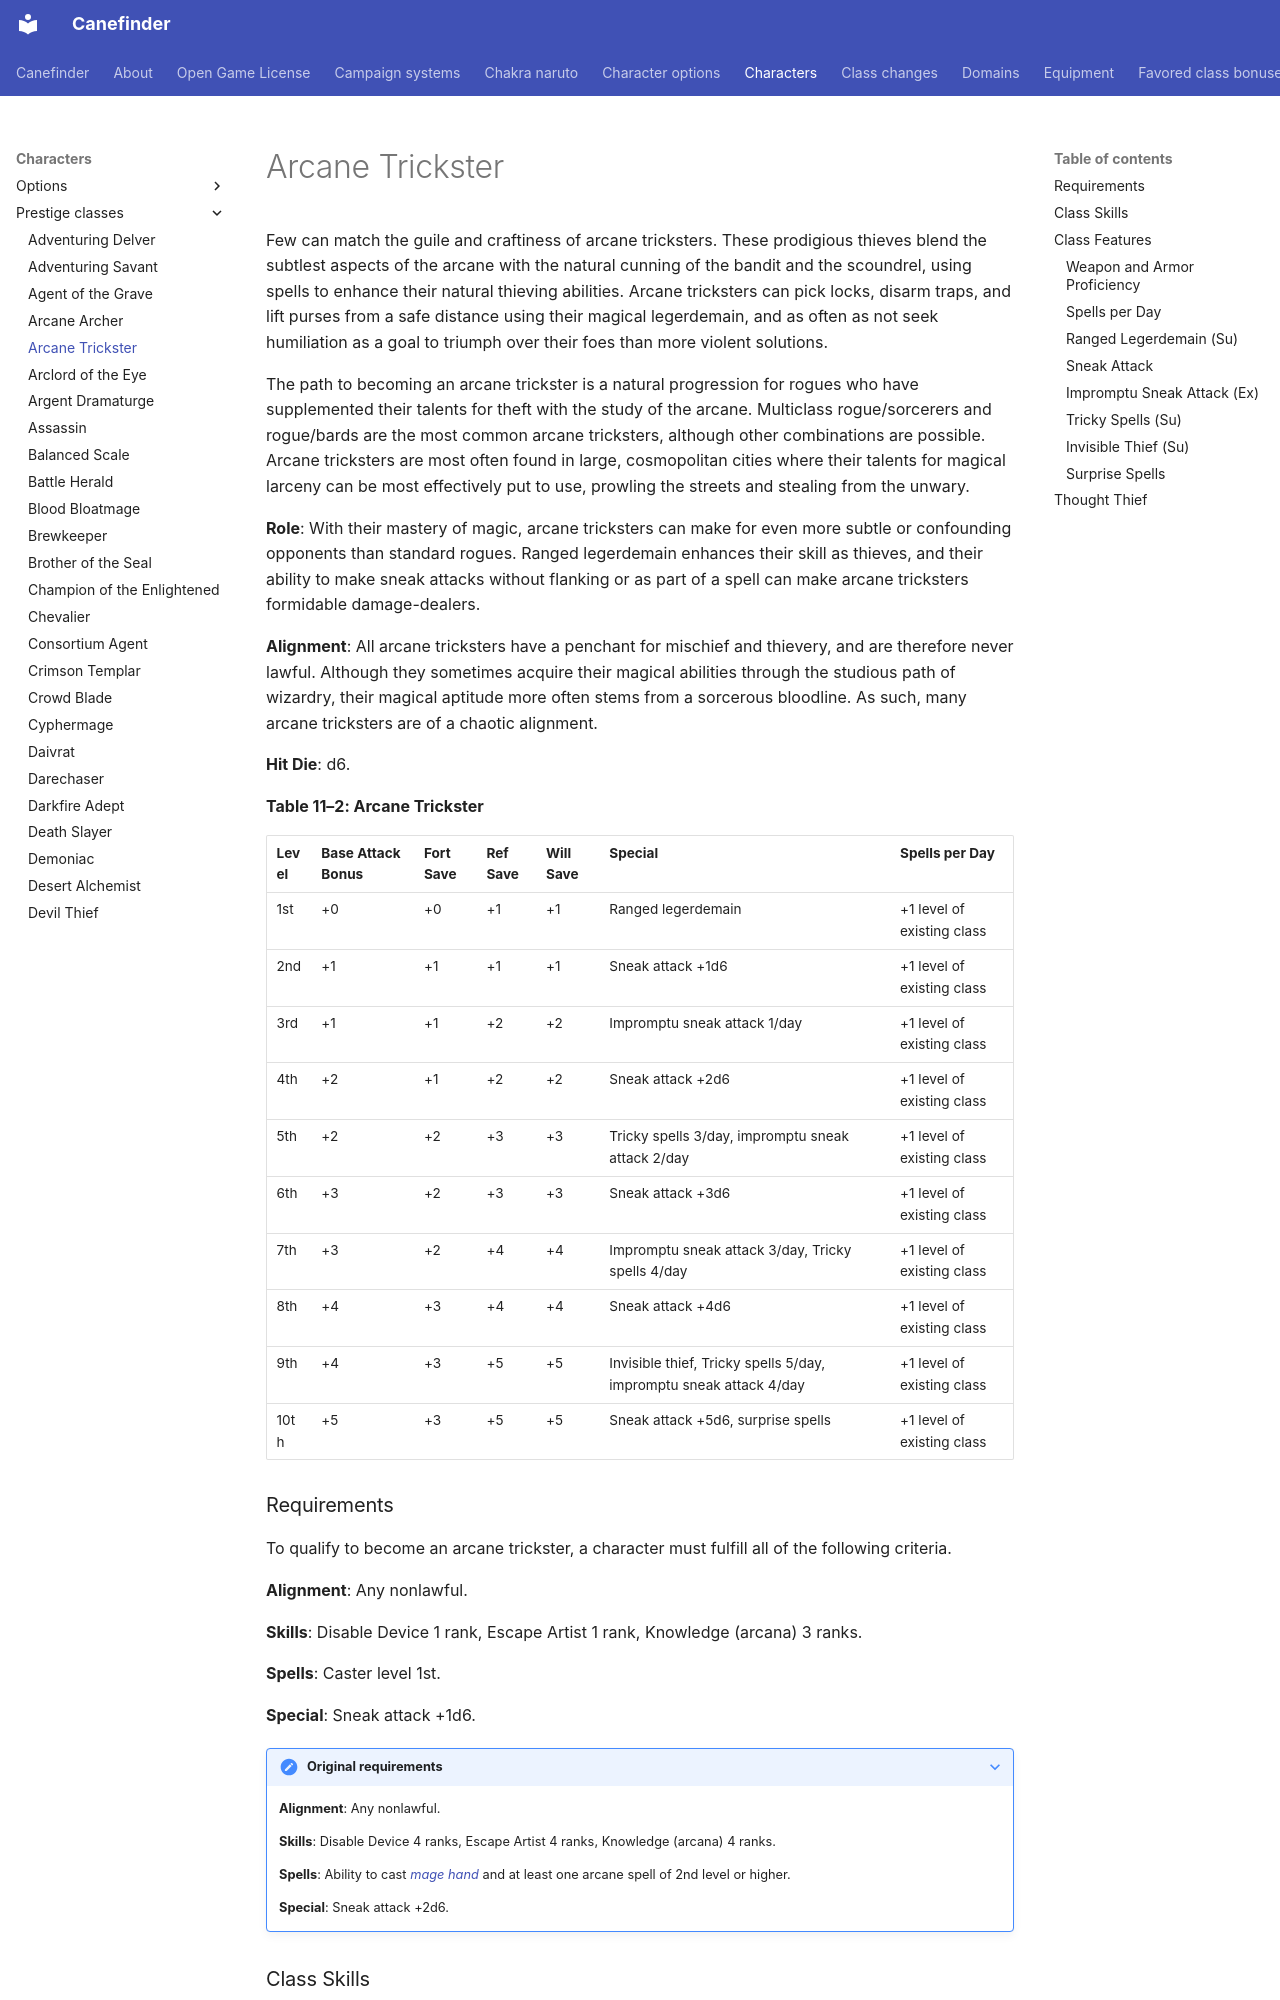

repository: canefinderhouserules/Canefinderhouserules · page: characters/prestige-classes/arcane-trickster/index.html · generator: mkdocs

# Arcane Trickster

Few can match the guile and craftiness of arcane tricksters. These prodigious thieves blend the subtlest aspects of the arcane with the natural cunning of the bandit and the scoundrel, using spells to enhance their natural thieving abilities. Arcane tricksters can pick locks, disarm traps, and lift purses from a safe distance using their magical legerdemain, and as often as not seek humiliation as a goal to triumph over their foes than more violent solutions.

The path to becoming an arcane trickster is a natural progression for rogues who have supplemented their talents for theft with the study of the arcane. Multiclass rogue/sorcerers and rogue/bards are the most common arcane tricksters, although other combinations are possible. Arcane tricksters are most often found in large, cosmopolitan cities where their talents for magical larceny can be most effectively put to use, prowling the streets and stealing from the unwary.

**Role**: With their mastery of magic, arcane tricksters can make for even more subtle or confounding opponents than standard rogues. Ranged legerdemain enhances their skill as thieves, and their ability to make sneak attacks without flanking or as part of a spell can make arcane tricksters formidable damage-dealers.

**Alignment**: All arcane tricksters have a penchant for mischief and thievery, and are therefore never lawful. Although they sometimes acquire their magical abilities through the studious path of wizardry, their magical aptitude more often stems from a sorcerous bloodline. As such, many arcane tricksters are of a chaotic alignment.

**Hit Die**: d6.

**Table 11–2: Arcane Trickster**

| Level | Base Attack Bonus | Fort Save | Ref Save | Will Save | Special | Spells per Day |
|---|---|---|---|---|---|---|
| 1st | +0 | +0 | +1 | +1 | Ranged legerdemain | +1 level of existing class |
| 2nd | +1 | +1 | +1 | +1 | Sneak attack +1d6 | +1 level of existing class |
| 3rd | +1 | +1 | +2 | +2 | Impromptu sneak attack 1/day | +1 level of existing class |
| 4th | +2 | +1 | +2 | +2 | Sneak attack +2d6 | +1 level of existing class |
| 5th | +2 | +2 | +3 | +3 | Tricky spells 3/day, impromptu sneak attack 2/day | +1 level of existing class |
| 6th | +3 | +2 | +3 | +3 | Sneak attack +3d6 | +1 level of existing class |
| 7th | +3 | +2 | +4 | +4 | Impromptu sneak attack 3/day, Tricky spells 4/day | +1 level of existing class |
| 8th | +4 | +3 | +4 | +4 | Sneak attack +4d6 | +1 level of existing class |
| 9th | +4 | +3 | +5 | +5 | Invisible thief, Tricky spells 5/day, impromptu sneak attack 4/day | +1 level of existing class |
| 10th | +5 | +3 | +5 | +5 | Sneak attack +5d6, surprise spells | +1 level of existing class |

### Requirements

To qualify to become an arcane trickster, a character must fulfill all of the following criteria.

**Alignment**: Any nonlawful.

**Skills**: Disable Device 1 rank, Escape Artist 1 rank, Knowledge (arcana) 3 ranks.

**Spells**: Caster level 1st.

**Special**: Sneak attack +1d6.

??? note "Original requirements"

    **Alignment**: Any nonlawful.

    **Skills**: Disable Device 4 ranks, Escape Artist 4 ranks, Knowledge (arcana) 4 ranks.

    **Spells**: Ability to cast [*mage hand*](../../magic/spells/mage-hand.md) and at least one arcane spell of 2nd level or higher.

    **Special**: Sneak attack +2d6.

### Class Skills

The arcane trickster’s class skills (and the key ability for each skill) are Acrobatics (Dex), Appraise (Int), Bluff (Cha), Climb (Str), Diplomacy (Cha), Disable Device (Int), Disguise (Cha), Escape Artist (Dex), Knowledge (all skills taken individually) (Int), Perception (Wis), Sense Motive (Wis), Sleight of Hand (Dex), Spellcraft (Int), Stealth (Dex), and Swim (Str).

**Skill Ranks Per Level**: 4 + Int modifier.

### Class Features

All of the following are class features of the arcane trickster prestige class.

#### Weapon and Armor Proficiency

Arcane tricksters gain no proficiency with any weapon or armor.
